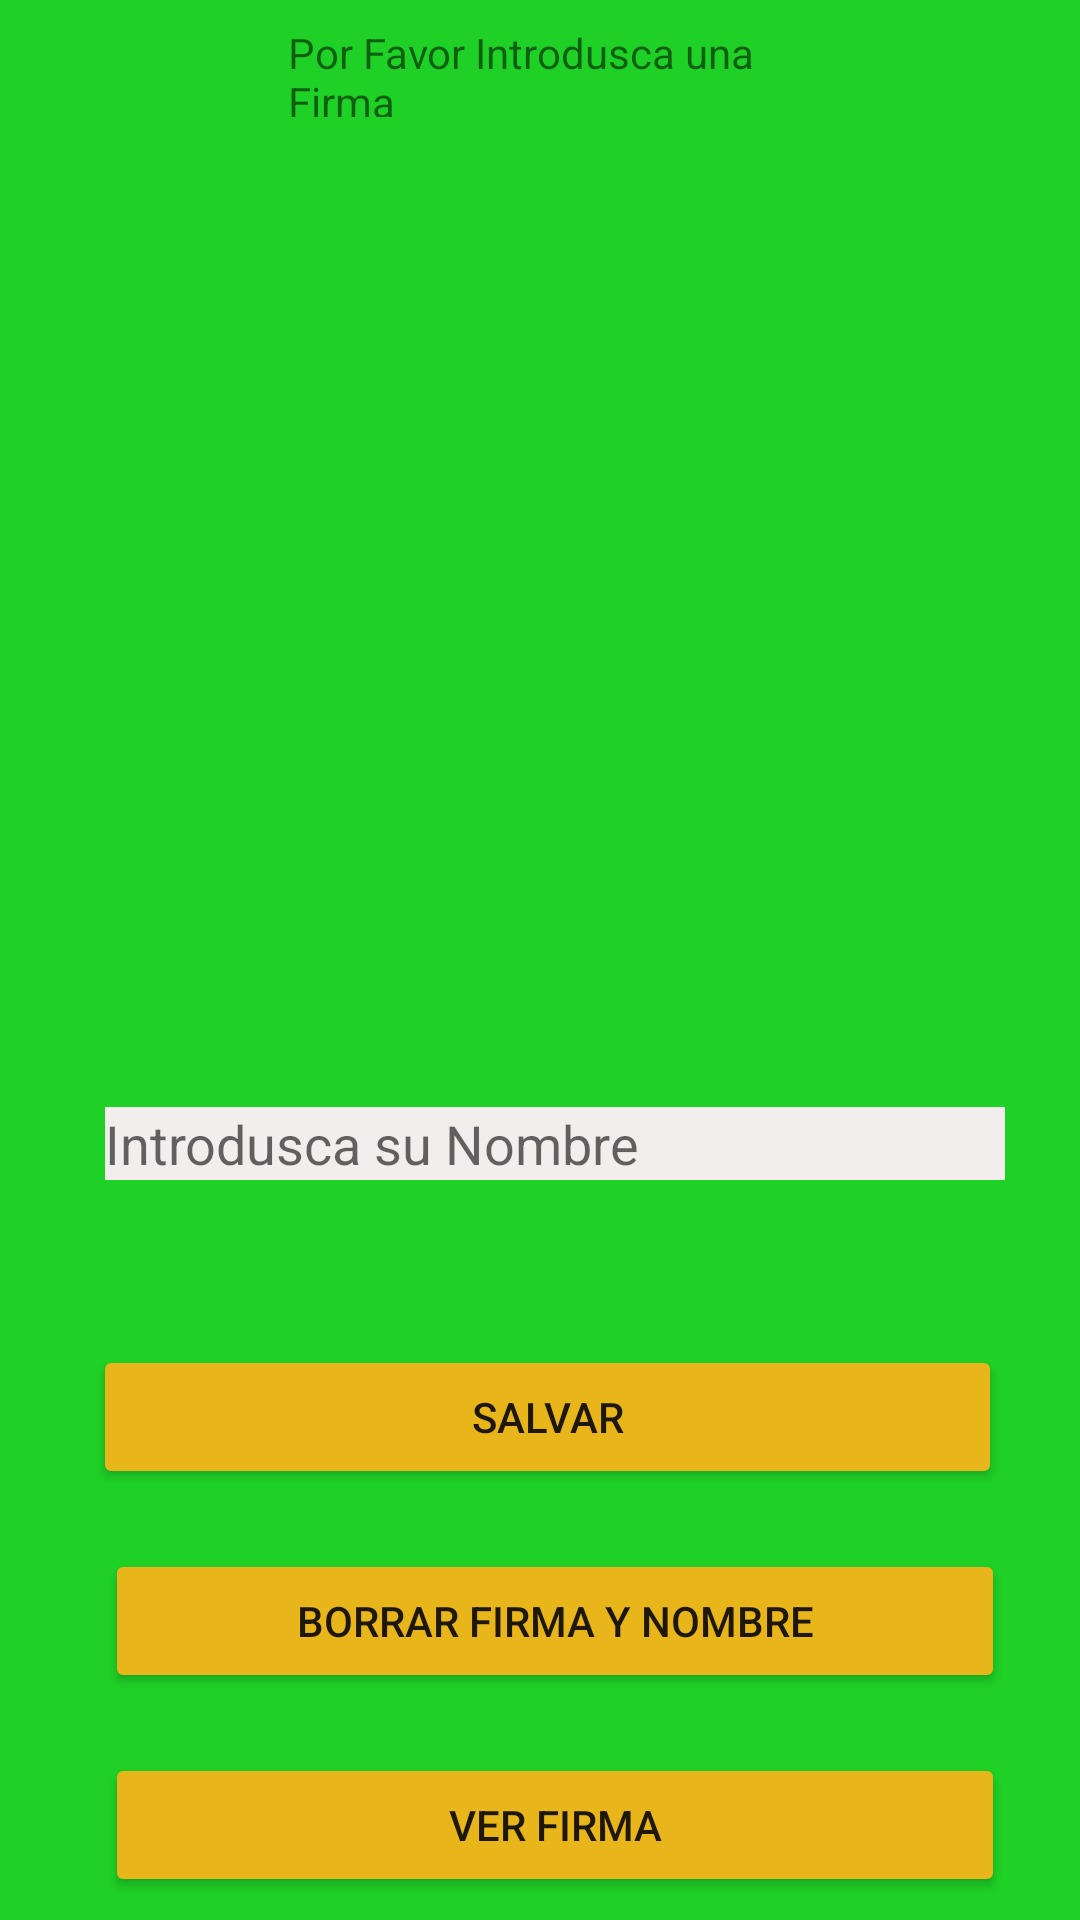

Produce the Android XML layout that renders to this screen, including the resource entries it uses.
<!-- AndroidManifest.xml: application theme Theme.FirmasConSQLite -->
<!-- res/layout/activity_main.xml -->
<?xml version="1.0" encoding="utf-8"?>
<RelativeLayout xmlns:android="http://schemas.android.com/apk/res/android"
    xmlns:app="http://schemas.android.com/apk/res-auto"
    xmlns:tools="http://schemas.android.com/tools"
    android:layout_width="match_parent"
    android:layout_height="match_parent"
    android:background="#1FD126"
    tools:context=".MainActivity">


    <LinearLayout
        android:id="@+id/signLayout"
        android:layout_width="match_parent"
        android:layout_height="200dp"
        android:layout_below="@+id/textView"
        android:layout_marginTop="10dp"
        android:orientation="vertical">

    </LinearLayout>

    <Button
        android:id="@+id/btnIngresar"
        android:layout_width="342dp"
        android:layout_height="wrap_content"
        android:layout_below="@+id/txtDescripcion"
        android:layout_alignParentStart="true"
        android:layout_alignParentLeft="true"
        android:layout_alignParentEnd="true"
        android:layout_alignParentRight="true"
        android:layout_marginStart="31dp"
        android:layout_marginLeft="31dp"
        android:layout_marginTop="55dp"
        android:layout_marginEnd="26dp"
        android:layout_marginRight="26dp"
        android:text="SALVAR"
        app:backgroundTint="#E8B51A" />

    <Button
        android:id="@+id/btnlistado"
        android:layout_width="wrap_content"
        android:layout_height="wrap_content"
        android:layout_below="@+id/btnLimpiar"
        android:layout_alignParentStart="true"
        android:layout_alignParentLeft="true"
        android:layout_alignParentEnd="true"
        android:layout_alignParentRight="true"
        android:layout_marginStart="35dp"
        android:layout_marginLeft="35dp"
        android:layout_marginTop="20dp"
        android:layout_marginEnd="25dp"
        android:layout_marginRight="25dp"
        android:text="VER FIRMA"
        app:backgroundTint="#E8B51A" />

    <Button
        android:id="@+id/btnLimpiar"
        android:layout_width="222dp"
        android:layout_height="wrap_content"
        android:layout_below="@+id/btnIngresar"
        android:layout_alignParentStart="true"
        android:layout_alignParentLeft="true"
        android:layout_alignParentEnd="true"
        android:layout_alignParentRight="true"
        android:layout_marginStart="35dp"
        android:layout_marginLeft="35dp"
        android:layout_marginTop="20dp"
        android:layout_marginEnd="25dp"
        android:layout_marginRight="25dp"
        android:text="BORRAR FIRMA Y NOMBRE"
        app:backgroundTint="#E8B51A" />

    <EditText
        android:id="@+id/txtDescripcion"
        android:layout_width="351dp"
        android:layout_height="wrap_content"
        android:layout_below="@+id/signLayout"
        android:layout_alignParentStart="true"
        android:layout_alignParentLeft="true"
        android:layout_alignParentEnd="true"
        android:layout_alignParentRight="true"
        android:layout_marginStart="35dp"
        android:layout_marginLeft="35dp"
        android:layout_marginTop="120dp"
        android:layout_marginEnd="25dp"
        android:layout_marginRight="25dp"
        android:background="#F3EEEE"
        android:ems="10"
        android:hint="Introdusca su Nombre"
        android:inputType="textPersonName" />

    <TextView
        android:id="@+id/textView"
        android:layout_width="227dp"
        android:layout_height="31dp"
        android:layout_alignParentStart="true"
        android:layout_alignParentLeft="true"
        android:layout_alignParentTop="true"
        android:layout_alignParentEnd="true"
        android:layout_alignParentRight="true"
        android:layout_marginStart="96dp"
        android:layout_marginLeft="96dp"
        android:layout_marginTop="8dp"
        android:layout_marginEnd="88dp"
        android:layout_marginRight="88dp"
        android:background="#1FD126"
        android:text="Por Favor Introdusca una Firma "
        android:textSize="14dp" />

    <ImageView
        android:id="@+id/imageView2"
        android:layout_width="147dp"
        android:layout_height="124dp"
        android:layout_alignParentStart="true"
        android:layout_alignParentLeft="true"
        android:layout_alignParentTop="true"
        android:layout_alignParentEnd="true"
        android:layout_alignParentRight="true"
        android:layout_alignParentBottom="true"
        android:layout_marginStart="129dp"
        android:layout_marginLeft="129dp"
        android:layout_marginTop="285dp"
        android:layout_marginEnd="135dp"
        android:layout_marginRight="135dp"
        android:layout_marginBottom="321dp"
        app:srcCompat="@mipmap/logo" />


</RelativeLayout>
<!-- resources referenced by this layout -->
<resources>
  <style name="Theme.FirmasConSQLite" parent="Theme.MaterialComponents.DayNight.DarkActionBar">
          
          <item name="colorPrimary">@color/purple_500</item>
          <item name="colorPrimaryVariant">@color/purple_700</item>
          <item name="colorOnPrimary">@color/white</item>
          
          <item name="colorSecondary">@color/teal_200</item>
          <item name="colorSecondaryVariant">@color/teal_700</item>
          <item name="colorOnSecondary">@color/black</item>
          
          <item name="android:statusBarColor" tools:targetApi="l">?attr/colorPrimaryVariant</item>
          
      </style>
  <color name="purple_500">#FF6200EE</color>
  <color name="purple_700">#FF3700B3</color>
  <color name="white">#FFFFFFFF</color>
  <color name="teal_200">#FF03DAC5</color>
  <color name="teal_700">#FF018786</color>
  <color name="black">#FF000000</color>
</resources>
